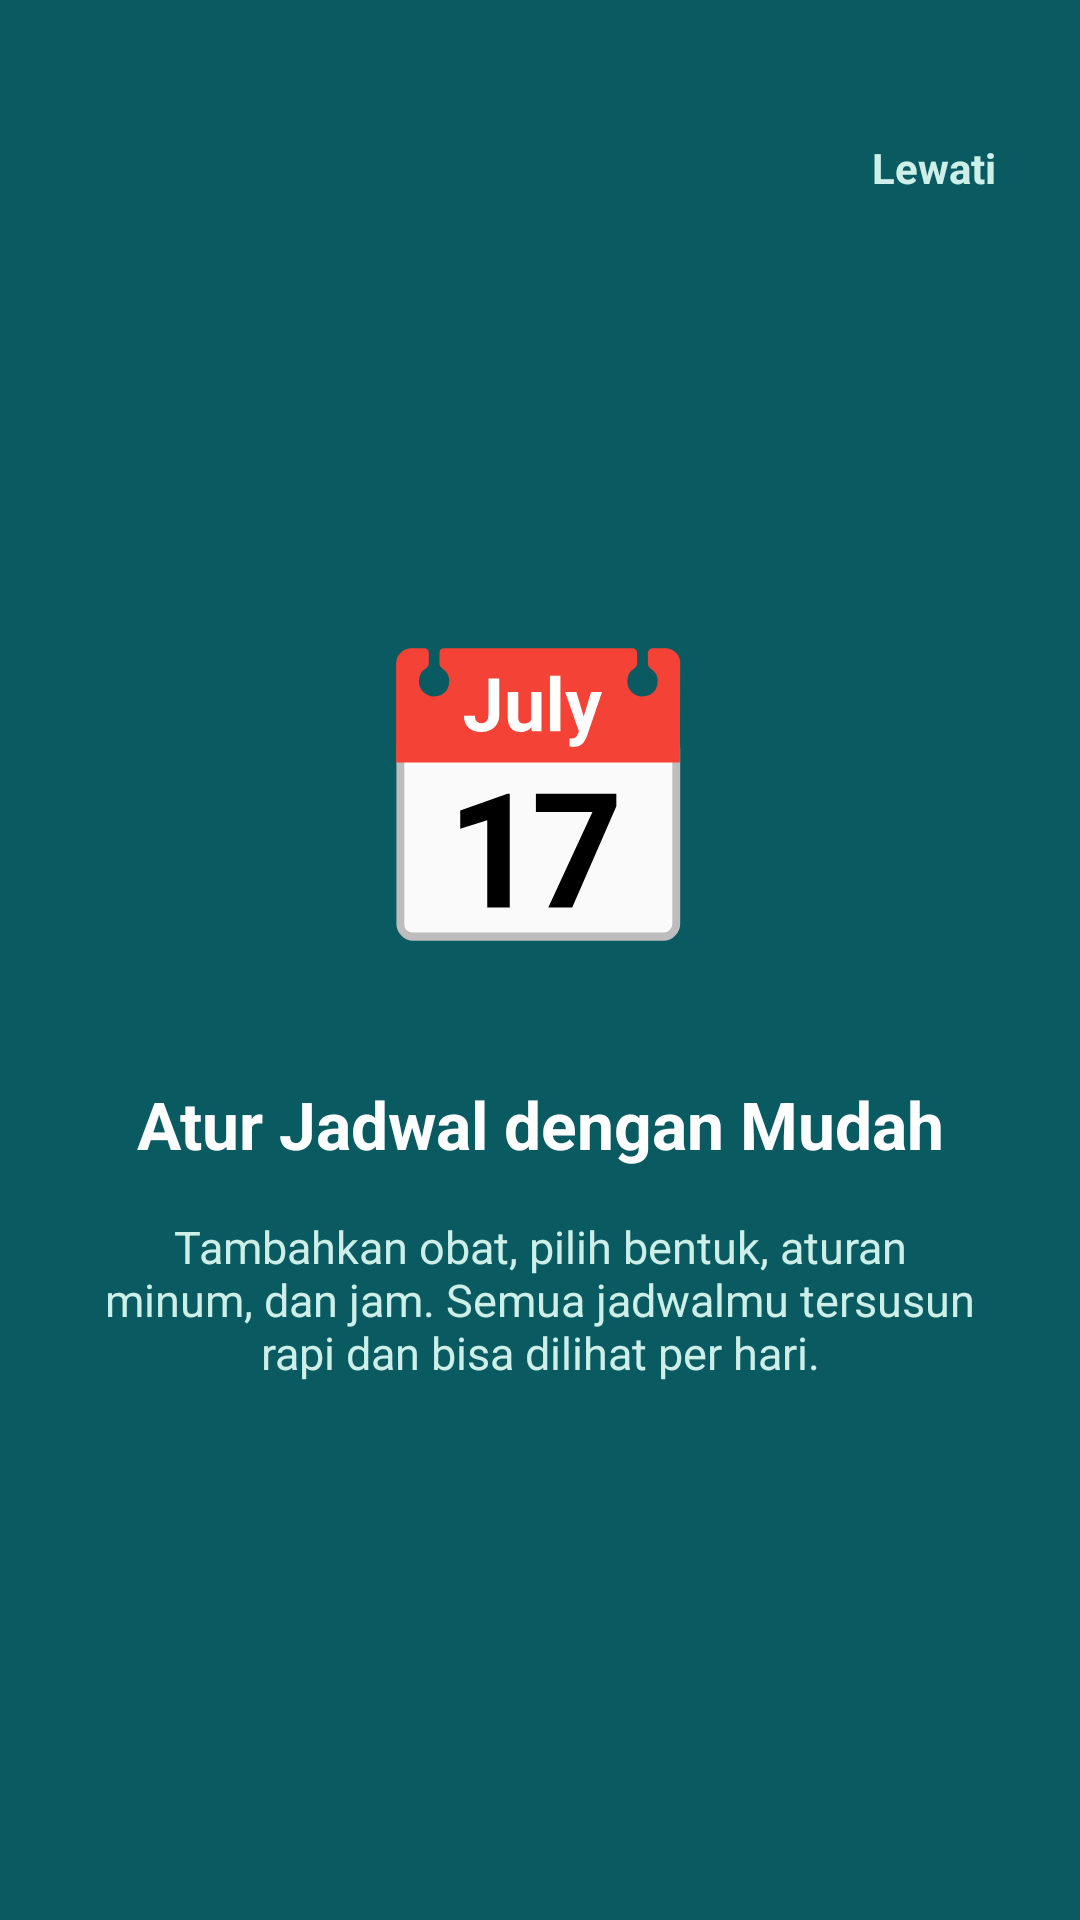

This screen was rendered from an Android layout file. Write that file and the resources it references.
<!-- AndroidManifest.xml: application theme Theme.Projek_Aisyah -->
<!-- res/layout/fragment_tutorial2.xml -->
<?xml version="1.0" encoding="utf-8"?>
<androidx.constraintlayout.widget.ConstraintLayout xmlns:android="http://schemas.android.com/apk/res/android"
    xmlns:tools="http://schemas.android.com/tools"
    android:layout_width="match_parent"
    android:layout_height="match_parent"
    xmlns:app="http://schemas.android.com/apk/res-auto"
    tools:context=".tutorial.Tutorial2Fragment"
    android:background="@color/mr_teal_dark">

    <TextView
        android:id="@+id/Lewati"
        android:layout_width="wrap_content"
        android:layout_height="48dp"
        android:layout_marginTop="32dp"
        android:layout_marginEnd="16dp"
        android:gravity="center"
        android:paddingHorizontal="12dp"
        android:text="Lewati"
        android:textColor="@color/mr_mint"
        android:textSize="14sp"
        android:textStyle="bold"
        app:layout_constraintEnd_toEndOf="parent"
        app:layout_constraintTop_toTopOf="parent" />

    <TextView
        android:id="@+id/Emoji"
        android:layout_width="wrap_content"
        android:layout_height="wrap_content"
        android:layout_marginTop="200dp"
        android:text="📅"
        android:textSize="96sp"
        app:layout_constraintEnd_toEndOf="parent"
        app:layout_constraintHorizontal_bias="0.498"
        app:layout_constraintStart_toStartOf="parent"
        app:layout_constraintTop_toTopOf="parent" />

    <TextView
        android:id="@+id/Title"
        android:layout_width="0dp"
        android:layout_height="wrap_content"
        android:layout_marginHorizontal="32dp"
        android:layout_marginTop="32dp"
        android:gravity="center"
        android:text="Atur Jadwal dengan Mudah"
        android:textColor="@android:color/white"
        android:textSize="22sp"
        android:textStyle="bold"
        app:layout_constraintEnd_toEndOf="parent"
        app:layout_constraintStart_toStartOf="parent"
        app:layout_constraintTop_toBottomOf="@id/Emoji" />

    <TextView
        android:id="@+id/tvDesc"
        android:layout_width="0dp"
        android:layout_height="wrap_content"
        android:layout_marginHorizontal="32dp"
        android:layout_marginTop="16dp"
        android:gravity="center"
        android:text="Tambahkan obat, pilih bentuk, aturan minum, dan jam. Semua jadwalmu tersusun rapi dan bisa dilihat per hari."
        android:textColor="@color/mr_mint"
        android:textSize="15sp"
        app:layout_constraintEnd_toEndOf="parent"
        app:layout_constraintStart_toStartOf="parent"
        app:layout_constraintTop_toBottomOf="@id/Title" />

</androidx.constraintlayout.widget.ConstraintLayout>
<!-- resources referenced by this layout -->
<resources>
  <color name="mr_mint">#CDEFE8</color>
  <color name="mr_teal_dark">#0A5A62</color>
  <style name="Theme.Projek_Aisyah" parent="Base.Theme.Projek_Aisyah" />
  <style name="Base.Theme.Projek_Aisyah" parent="Theme.Material3.DayNight.NoActionBar">
          
          
      </style>
</resources>
